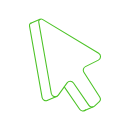
t = 0.00 s
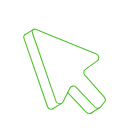
t = 1.77 s
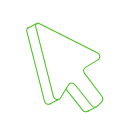
t = 4.12 s
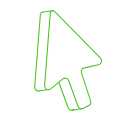
t = 5.90 s
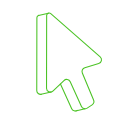
t = 8.25 s
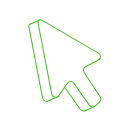
t = 10.00 s

The animated SVG that drew these frames (rendered in a browser with its animation timeline set to each time). Animation: 4 SMIL elements (animate=1,animateMotion=1,animateTransform=2); frames cover the first 10.00 s, repeats indefinitely.

<svg xmlns="http://www.w3.org/2000/svg" xmlns:xlink="http://www.w3.org/1999/xlink" preserveAspectRatio="xMidYMid meet" width="130" height="130" viewBox="0 0 130 130" style="width:100%;height:100%"><defs><animateMotion repeatCount="indefinite" dur="18.8666667s" begin="0s" xlink:href="#_R_G_L_0_G" fill="freeze" keyTimes="0;0.1248896;0.2497792;0.3746687;0.4995583;0.6244479;0.7493375;0.874227;0.9991166;1" path="M50 50 C50,50 50,56.25 50,56.25 C50,56.25 50,50 50,50 C50,50 50,45 50,45 C50,45 50,50 50,50 C50,50 50,56.25 50,56.25 C50,56.25 50,50 50,50 C50,50 50,45 50,45 C50,45 50,50 50,50 C50,50 50,50 50,50 " keyPoints="0;0.14;0.28;0.39;0.5;0.64;0.78;0.89;1;1" keySplines="0.53 0 0.47 1;0.53 0 0.833 0.85;0.167 0.188 0.47 1;0.53 0 0.47 1;0.53 0 0.47 1;0.53 0 0.833 0.85;0.167 0.188 0.47 1;0.53 0 0.47 1;0 0 0 0" calcMode="spline"/><animateTransform repeatCount="indefinite" dur="18.8666667s" begin="0s" xlink:href="#_R_G_L_0_G" fill="freeze" attributeName="transform" from="0" to="0" type="rotate" additive="sum" keyTimes="0;0.1248896;0.2497792;0.3750866;0.4995583;0.6244479;0.7493375;0.8746449;0.9991166;1" values="0;-10;0;20;0;-10;0;20;0;0" keySplines="0.53 0 0.47 1;0.53 0 0.833 0.75;0.167 0.125 0.47 1;0.53 0 0.47 1;0.53 0 0.47 1;0.53 0 0.833 0.75;0.167 0.125 0.47 1;0.53 0 0.47 1;0 0 0 0" calcMode="spline"/><animateTransform repeatCount="indefinite" dur="18.8666667s" begin="0s" xlink:href="#_R_G_L_0_G" fill="freeze" attributeName="transform" from="-918.425 -35.937" to="-918.425 -35.937" type="translate" additive="sum" keyTimes="0;1" values="-918.425 -35.937;-918.425 -35.937" keySplines="0 0 1 1" calcMode="spline"/><animate attributeType="XML" attributeName="opacity" dur="19s" from="0" to="1" xlink:href="#time_group"/></defs><g id="_R_G"><g id="_R_G_L_0_G_N_1_T_0" transform=" translate(65, 65) translate(-50, -50)"><g id="_R_G_L_0_G"><path id="_R_G_L_0_G_D_0_P_0" stroke="#4cc326" stroke-linecap="round" stroke-linejoin="round" fill="none" stroke-width="1.067" stroke-opacity="1" d=" M892.14 -7.14 C892.14,-7.14 904.72,64.42 904.72,64.42 C905.32,67.83 909.72,68.84 911.74,66.03 C911.74,66.03 920.53,53.84 920.53,53.84 C922.11,51.64 925.39,51.68 926.92,53.91 C926.92,53.91 942.31,76.29 942.31,76.29 C943.67,78.26 946.46,78.56 948.21,76.92 C948.21,76.92 952.52,72.88 952.52,72.88 C953.89,71.59 954.15,69.5 953.13,67.91 C953.13,67.91 937.31,43.19 937.31,43.19 C936.05,41.23 936.77,38.62 938.84,37.58 C938.84,37.58 951.81,31.07 951.81,31.07 C954.56,29.69 954.71,25.82 952.08,24.23 C952.08,24.23 895.87,-9.7 895.87,-9.7 C894.05,-10.8 891.78,-9.24 892.14,-7.14z "/><path id="_R_G_L_0_G_D_1_P_0" stroke="#4cc326" stroke-linecap="round" stroke-linejoin="round" fill="none" stroke-width="1.067" stroke-opacity="1" d=" M917.7 57.86 C917.7,57.86 933.09,80.24 933.09,80.24 C934.44,82.21 937.24,82.52 938.98,80.88 "/><path id="_R_G_L_0_G_D_2_P_0" stroke="#4cc326" stroke-linecap="round" stroke-linejoin="round" fill="none" stroke-width="1.067" stroke-opacity="1" d=" M884.4 -5.91 C884.29,-5.86 884.19,-5.81 884.09,-5.75 C883.27,-5.25 882.73,-4.29 882.92,-3.2 C882.92,-3.2 895.5,68.37 895.5,68.37 C895.94,70.93 898.53,72.13 900.66,71.39 "/><path id="_R_G_L_0_G_D_3_P_0" stroke="#4cc326" stroke-linecap="round" stroke-linejoin="round" fill="none" stroke-width="1.067" stroke-opacity="1" d=" M893.44 -9.78 C893.44,-9.78 884.12,-5.78 884.12,-5.78 "/><path id="_R_G_L_0_G_D_4_P_0" stroke="#4cc326" stroke-linecap="round" stroke-linejoin="round" fill="none" stroke-width="1.067" stroke-opacity="1" d=" M900.52 71.43 C900.52,71.43 909.9,67.44 909.9,67.44 "/><path id="_R_G_L_0_G_D_5_P_0" stroke="#4cc326" stroke-linecap="round" stroke-linejoin="round" fill="none" stroke-width="1.067" stroke-opacity="1" d=" M937.48 81.78 C937.48,81.78 946.2,77.98 946.2,77.98 "/></g></g></g><g id="time_group"/></svg>